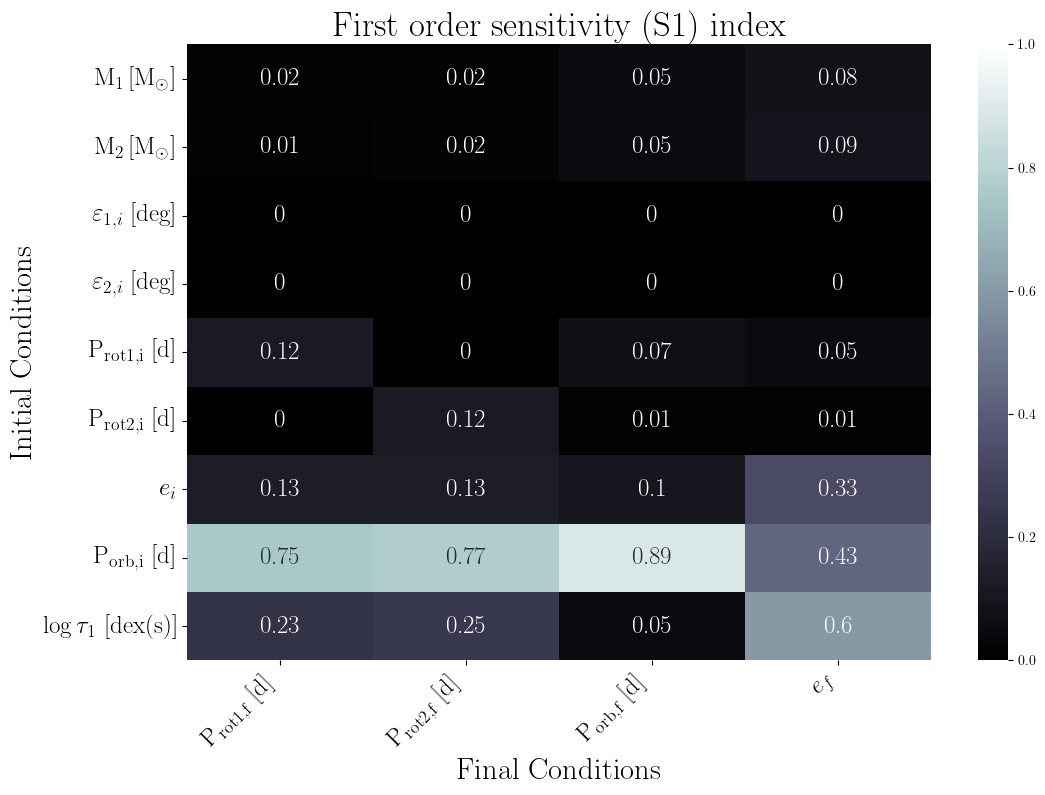

The file beside this chart, header and first rows:
, final.primary.RotPer, final.secondary.RotPer, final.secondary.OrbPeriod, final.secondary.Eccentricity
primary.dMass, 0.02, 0.02, 0.05, 0.08
secondary.dMass, 0.01, 0.02, 0.05, 0.09
primary.dObliquity, 0.0, 0.0, 0.0, 0.0
secondary.dObliquity, 0.0, 0.0, 0.0, 0.0
primary.dRotPeriod, 0.12, 0.0, 0.07, 0.05
secondary.dRotPeriod, 0.0, 0.12, 0.01, 0.01
secondary.dEcc, 0.13, 0.13, 0.1, 0.33
secondary.dOrbPeriod, 0.75, 0.77, 0.89, 0.43
primary.dTidalTau, 0.23, 0.25, 0.05, 0.6
